Image classification data set "data" (rashidalasif/crop-classification on GitHub). Class labels (5): capcicum, lentil, nuts, paddy, sunflower.

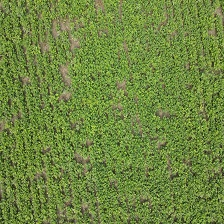
Label: lentil

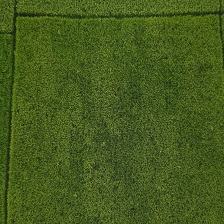
Label: paddy

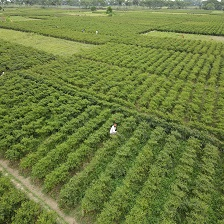
Label: capcicum

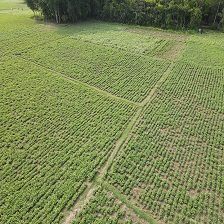
Label: nuts

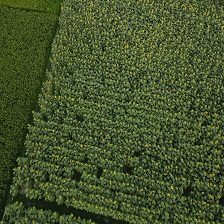
Label: sunflower

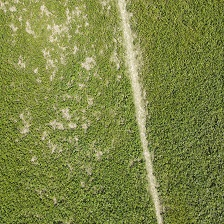
Label: lentil
